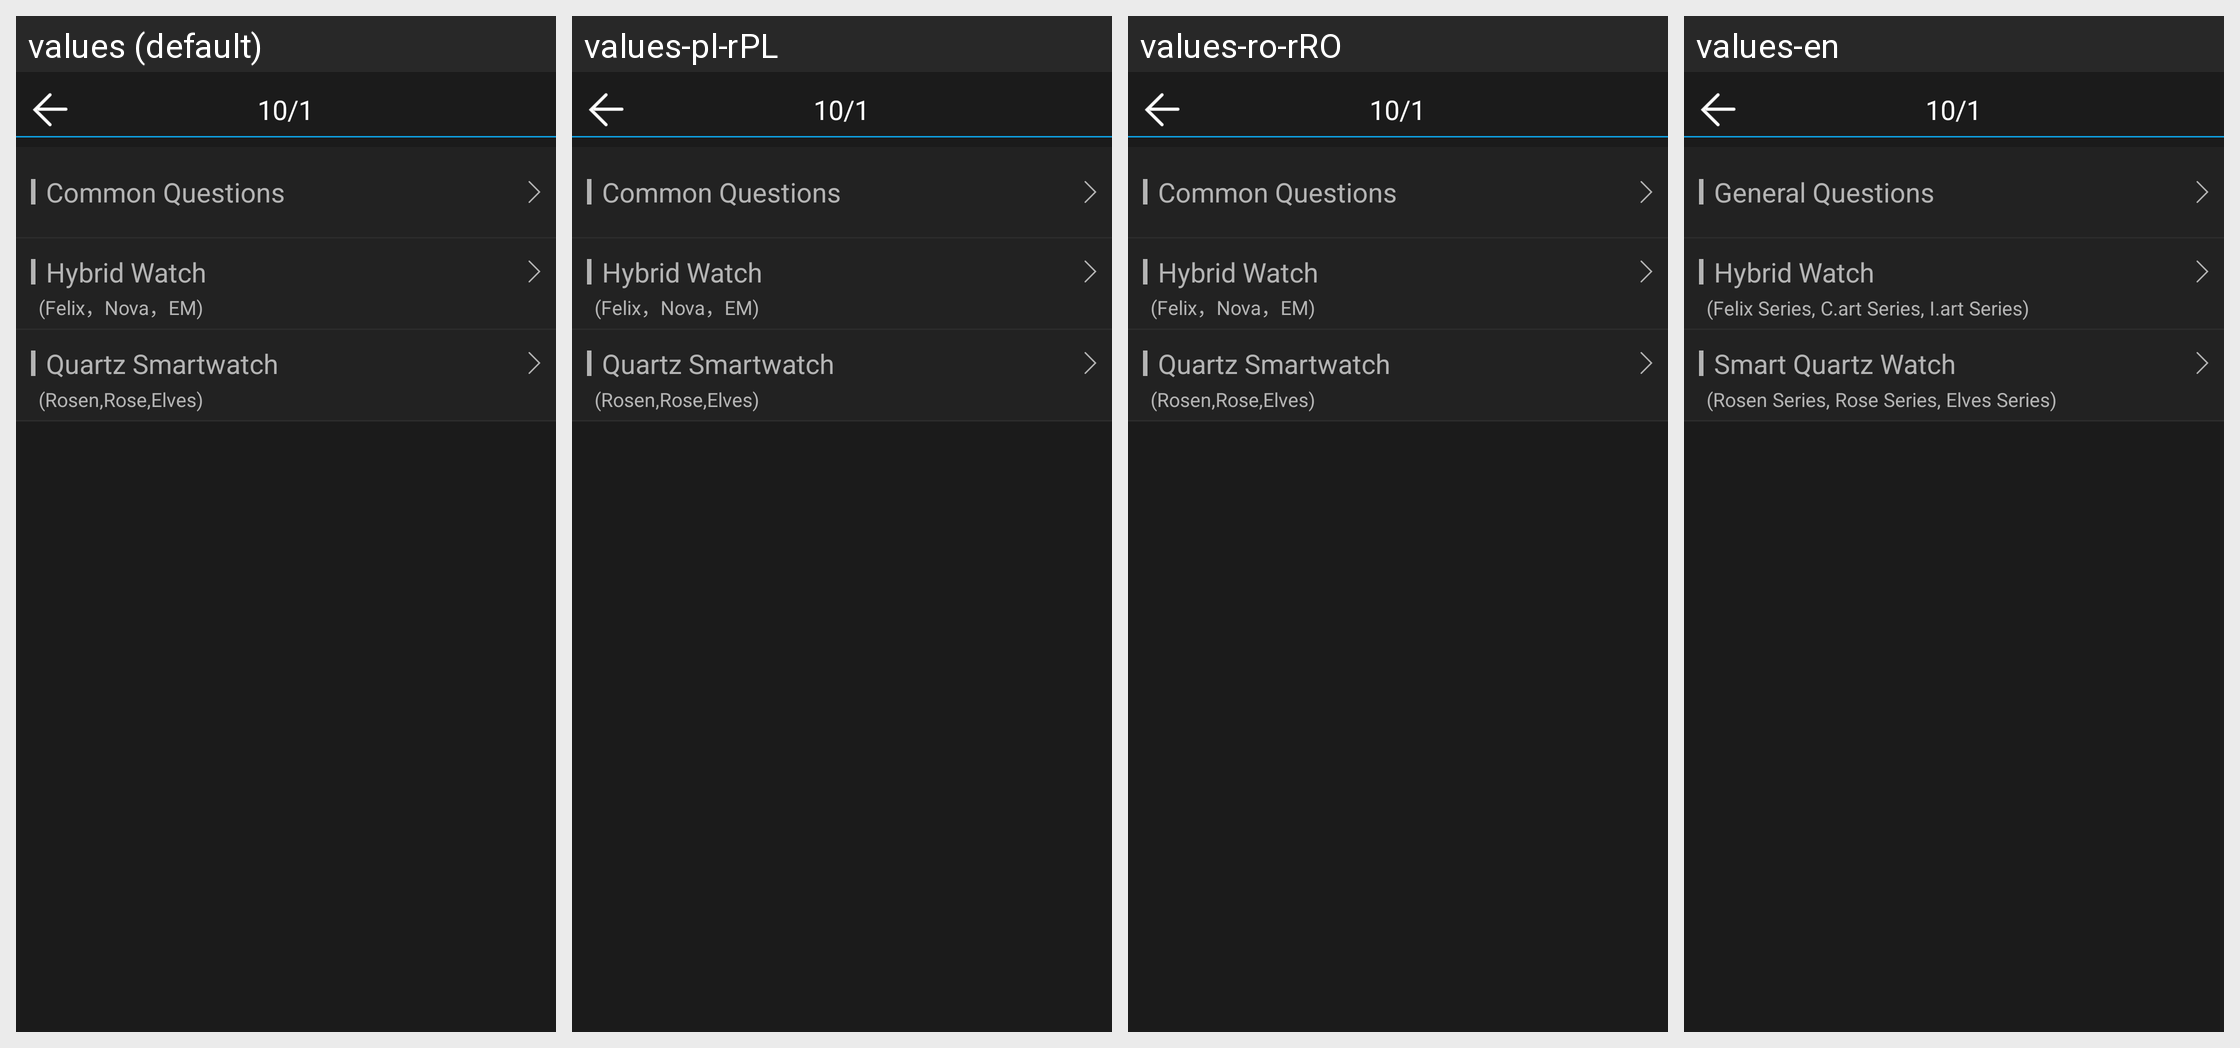

The Android screen above is rendered under several locales of the same app. Produce the string resources it draws, with the default and per-locale values.
Android screen res/layout/help_activity.xml rendered under 4 locales, left to right: values (default), values-pl-rPL, values-ro-rRO, values-en. Device: Nexus 5 (rendered at 1080×1920; each locale shown at half size, 540×960, under a caption strip naming it); theme android:Theme.NoTitleBar.
Other locales in the repository, not shown: values-ar, values-de, values-de-rDE, values-es, values-fr, values-ko, values-pl, values-ru, values-zh, values-zh-rHK, values-zh-rTW.
Strings drawn on this screen, with the default value and each locale's value (text and hints the layout hard-codes, and strings that could not be matched under every locale, appear in the picture but are not listed):

common_question
  values: Common Questions
  values-pl-rPL: Common Questions  [from values-pl]
  values-ro-rRO: Common Questions  [not translated; the default value is used]
  values-en: General Questions

hybridwatch
  values: Hybrid Watch
  values-pl-rPL: Hybrid Watch  [from values-pl]
  values-ro-rRO: Hybrid Watch  [not translated; the default value is used]
  values-en: Hybrid Watch

hybridwatch_series
  values: (Felix，Nova，EM)
  values-pl-rPL: (Felix，Nova，EM)  [from values-pl]
  values-ro-rRO: (Felix，Nova，EM)  [not translated; the default value is used]
  values-en: (Felix Series, C.art Series, I.art Series)

quartzwatch
  values: Quartz Smartwatch
  values-pl-rPL: Quartz Smartwatch  [from values-pl]
  values-ro-rRO: Quartz Smartwatch  [not translated; the default value is used]
  values-en: Smart Quartz Watch

quartzwatch_series
  values: (Rosen,Rose,Elves)
  values-pl-rPL: (Rosen,Rose,Elves)  [from values-pl]
  values-ro-rRO: (Rosen,Rose,Elves)  [not translated; the default value is used]
  values-en: (Rosen Series, Rose Series, Elves Series)
